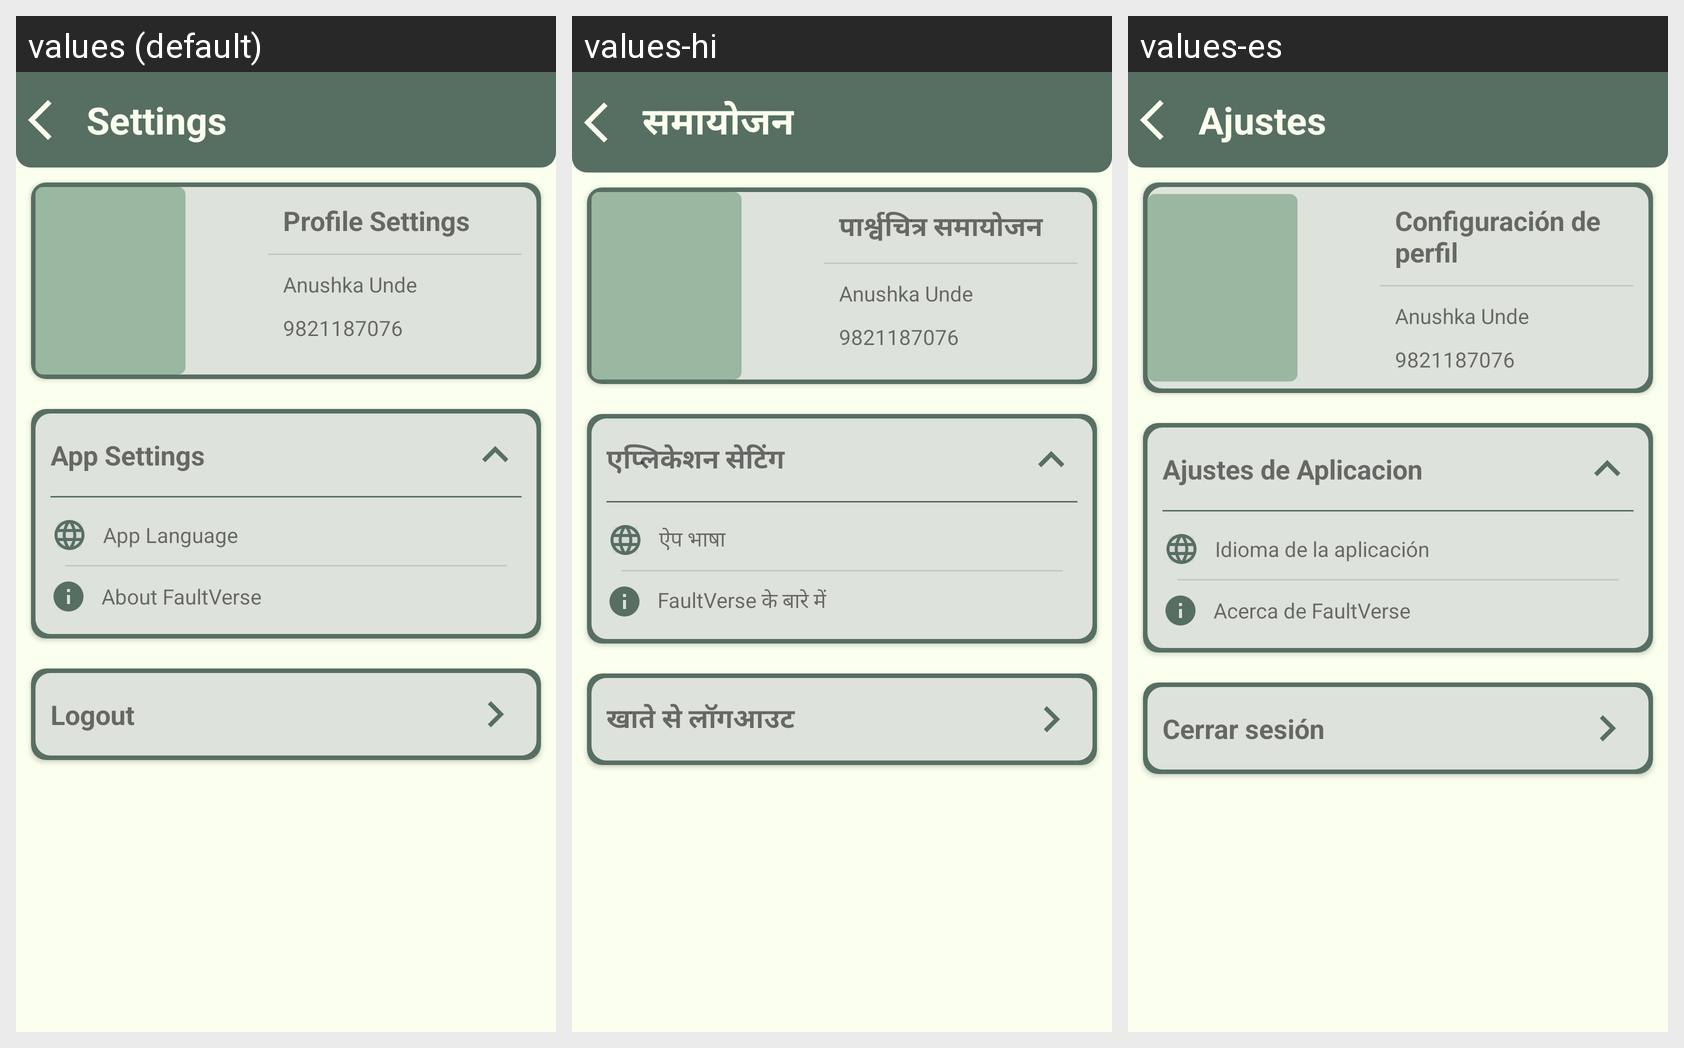

Here is an Android app screen in its default locale and in the app's own translations. Write out the translated-string differences for the strings that appear on this screen.
Android screen res/layout/activity_settings.xml rendered under 3 locales, left to right: values (default), values-hi, values-es. Device: Nexus 5 (rendered at 1080×1920; each locale shown at half size, 540×960, under a caption strip naming it); theme Theme.FaultVerse.
Strings drawn on this screen, with the default value and each locale's value (text and hints the layout hard-codes, and strings that could not be matched under every locale, appear in the picture but are not listed):

settings
  values: Settings
  values-hi: समायोजन
  values-es: Ajustes

profile_settings
  values: Profile Settings
  values-hi: पार्श्वचित्र समायोजन
  values-es: Configuración de perfil

app_settings
  values: App Settings
  values-hi: एप्लिकेशन सेटिंग
  values-es: Ajustes de Aplicacion

app_language
  values: App Language
  values-hi: ऐप भाषा
  values-es: Idioma de la aplicación

about_faultverse
  values: About FaultVerse
  values-hi: FaultVerse के बारे में
  values-es: Acerca de FaultVerse

logout
  values: Logout
  values-hi: खाते से लॉगआउट
  values-es: Cerrar sesión
